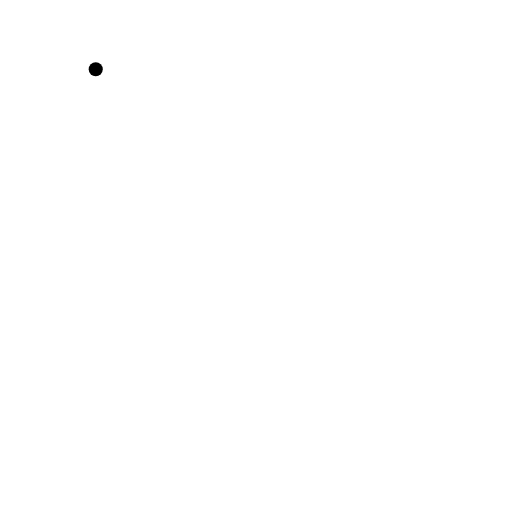
t = 0.00 s
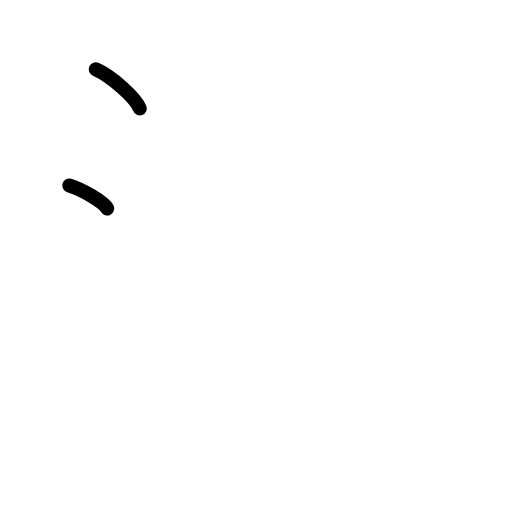
t = 1.75 s
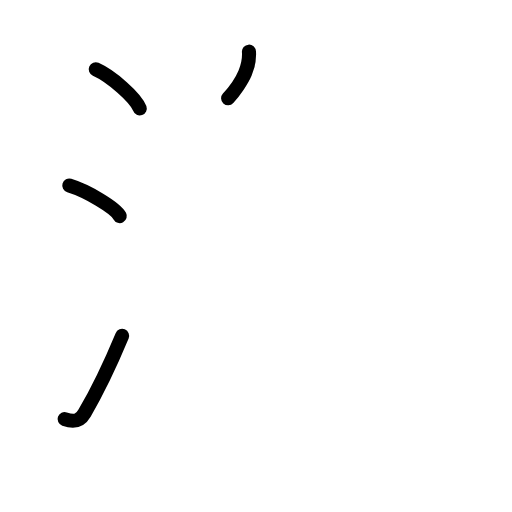
t = 3.63 s
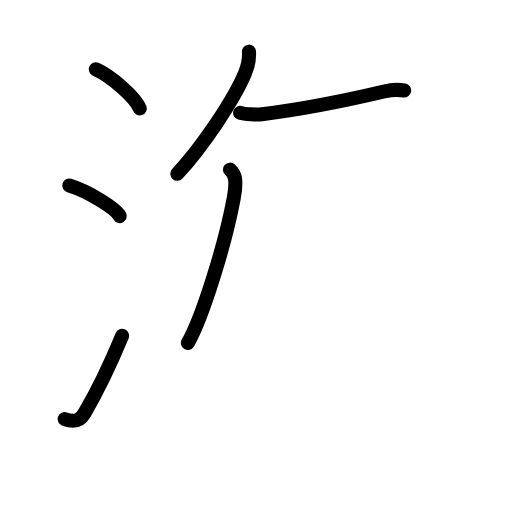
t = 5.40 s
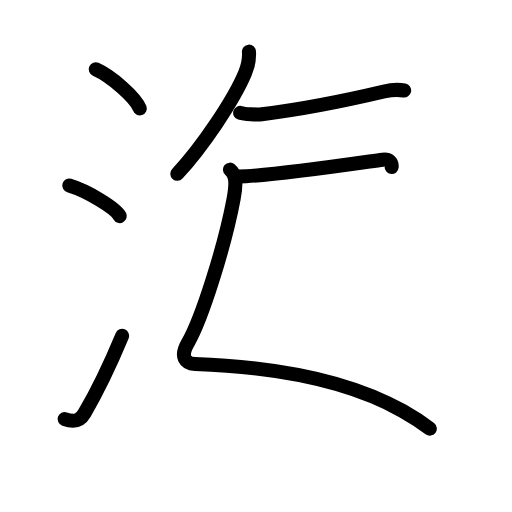
t = 6.38 s
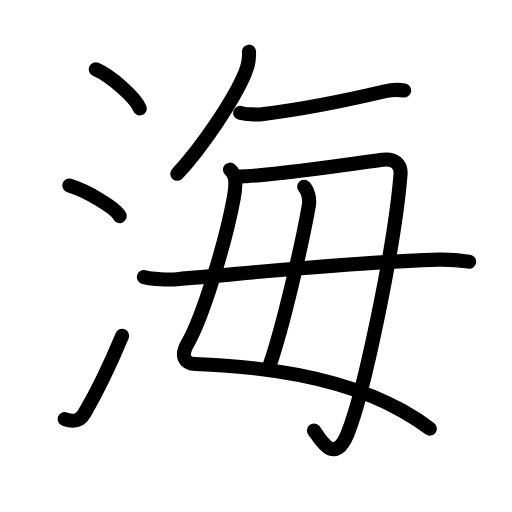
t = 9.00 s

The animated SVG that drew these frames (rendered in a browser with its animation timeline set to each time). Animation: 31 SMIL elements (animate=31); one cycle of 9.00 s.

<?xml version="1.0" encoding="UTF-8"?>
<!--
AniKanjiVG is licensed by CC-BY-SA Paul C. Sommerhoff (https://bitbucket.org/sommerhoff/anikanjivg).
AniKanjiVG uses KanjiVG which is licensed by CC-BY-SA Ulrich Apel (http://kanjivg.tagaini.net).
See also http://creativecommons.org/licenses/by-sa/3.0/
-->
<svg xmlns:kvg='http://kanjivg.tagaini.net' xmlns='http://www.w3.org/2000/svg' width='109' height='109' viewBox='0 0 109 109' style='fill:none;stroke:#000000;stroke-width:3;stroke-linecap:round;stroke-linejoin:round;' id="kvg:kanji_06d77"><g id="kvg:06d77" kvg:element="海"><g id="kvg:06d77-g1" kvg:element="氵" kvg:variant="true" kvg:original="水" kvg:position="left" kvg:radical="general"><path id="kvg:06d77-s1" kvg:type="㇔" d="M20.38,14.75c3.31,1.47,8.54,6.05,9.37,8.34"><animate attributeName="d" begin="0.0s" dur="1.0s" from="M20.38,14.75C20.38,14.75,20.38,14.75,20.38,14.75" to="M20.38,14.75c3.31,1.47,8.54,6.05,9.37,8.34" />
</path>
<path id="kvg:06d77-s2" kvg:type="㇔" d="M14.75,39.5c3.79,1.15,9.8,4.72,10.75,6.5"><animate attributeName="d" begin="1.0s" dur="1.0s" from="M14.75,39.5C14.75,39.5,14.75,39.5,14.75,39.5" to="M14.75,39.5c3.79,1.15,9.8,4.72,10.75,6.5" />
<animate attributeName="d" begin="0s" dur="1.0s" from="M-100,-100" to="M-100,-100" />
</path>
<path id="kvg:06d77-s3" kvg:type="㇀" d="M13.75,89.21C16,90,17.06,89.57,18,87.95c2.75-4.7,5.5-10.45,8-16.45"><animate attributeName="d" begin="2.0s" dur="0.5s" from="M13.75,89.21C13.75,89.21,13.75,89.21,13.75,89.21" to="M13.75,89.21C16,90,17.06,89.57,18,87.95" />
<animate attributeName="d" begin="2.5s" dur="0.5s" from="M13.75,89.21C16,90,17.06,89.57,18,87.95c0,0,0,0,0,0,0" to="M13.75,89.21C16,90,17.06,89.57,18,87.95c2.75-4.7,5.5-10.45,8-16.45" />
<animate attributeName="d" begin="0s" dur="2.0s" from="M-100,-100" to="M-100,-100" />
</path>
</g>
<g id="kvg:06d77-g2" kvg:element="毎" kvg:position="right" kvg:phon="毎"><g id="kvg:06d77-g3" kvg:position="top"><g id="kvg:06d77-g4" kvg:element="丿"><path id="kvg:06d77-s4" kvg:type="㇒" d="M53,11c0.12,1.68-0.19,3.03-0.83,4.57C49.7,21.44,43.05,31.26,37.75,37"><animate attributeName="d" begin="3.0s" dur="0.5s" from="M53,11C53,11,53,11,53,11" to="M53,11c0.12,1.68-0.19,3.03-0.83,4.57" />
<animate attributeName="d" begin="3.5s" dur="0.5s" from="M53,11c0.12,1.68-0.19,3.03-0.83,4.57c0,0,0,0,0,0,0" to="M53,11c0.12,1.68-0.19,3.03-0.83,4.57C49.7,21.44,43.05,31.26,37.75,37" />
<animate attributeName="d" begin="0s" dur="3.0s" from="M-100,-100" to="M-100,-100" />
</path>
</g>
<path id="kvg:06d77-s5" kvg:type="㇐" d="M51.13,24.03c0.94,0.29,3.67,0.41,4.6,0.29c7.65-0.94,18.52-3.07,26.02-4.84c1.51-0.36,3.5-0.36,4.29-0.21"><animate attributeName="d" begin="4.0s" dur="0.3333333333333333s" from="M51.13,24.03C51.13,24.03,51.13,24.03,51.13,24.03" to="M51.13,24.03c0.94,0.29,3.67,0.41,4.6,0.29" />
<animate attributeName="d" begin="4.333333333333333s" dur="0.3333333333333333s" from="M51.13,24.03c0.94,0.29,3.67,0.41,4.6,0.29c0,0,0,0,0,0,0" to="M51.13,24.03c0.94,0.29,3.67,0.41,4.6,0.29c7.65-0.94,18.52-3.07,26.02-4.84" />
<animate attributeName="d" begin="4.666666666666667s" dur="0.3333333333333333s" from="M51.13,24.03c0.94,0.29,3.67,0.41,4.6,0.29c7.65-0.94,18.52-3.07,26.02-4.84c0,0,0,0,0,0,0" to="M51.13,24.03c0.94,0.29,3.67,0.41,4.6,0.29c7.65-0.94,18.52-3.07,26.02-4.84c1.51-0.36,3.5-0.36,4.29-0.21" />
<animate attributeName="d" begin="0s" dur="4.0s" from="M-100,-100" to="M-100,-100" />
</path>
</g>
<g id="kvg:06d77-g5" kvg:element="毋" kvg:original="母" kvg:partial="true" kvg:position="bottom"><path id="kvg:06d77-s6" kvg:type="㇛" d="M48.96,36.12C50,37,50.5,38.25,49.75,42.25C47.86,52.35,42.98,67.88,40,73c-1.75,3-0.5,4.43,1.5,4.5c14.75,0.5,31.22,2.68,44.24,10c2.04,1.15,3.97,2.39,5.76,3.75"><animate attributeName="d" begin="5.0s" dur="0.2s" from="M48.96,36.12C48.96,36.12,48.96,36.12,48.96,36.12" to="M48.96,36.12C50,37,50.5,38.25,49.75,42.25" />
<animate attributeName="d" begin="5.2s" dur="0.2s" from="M48.96,36.12C50,37,50.5,38.25,49.75,42.25c0,0,0,0,0,0,0" to="M48.96,36.12C50,37,50.5,38.25,49.75,42.25C47.86,52.35,42.98,67.88,40,73" />
<animate attributeName="d" begin="5.4s" dur="0.2s" from="M48.96,36.12C50,37,50.5,38.25,49.75,42.25C47.86,52.35,42.98,67.88,40,73c0,0,0,0,0,0,0" to="M48.96,36.12C50,37,50.5,38.25,49.75,42.25C47.86,52.35,42.98,67.88,40,73c-1.75,3-0.5,4.43,1.5,4.5" />
<animate attributeName="d" begin="5.6s" dur="0.2s" from="M48.96,36.12C50,37,50.5,38.25,49.75,42.25C47.86,52.35,42.98,67.88,40,73c-1.75,3-0.5,4.43,1.5,4.5c0,0,0,0,0,0,0" to="M48.96,36.12C50,37,50.5,38.25,49.75,42.25C47.86,52.35,42.98,67.88,40,73c-1.75,3-0.5,4.43,1.5,4.5c14.75,0.5,31.22,2.68,44.24,10" />
<animate attributeName="d" begin="5.8s" dur="0.2s" from="M48.96,36.12C50,37,50.5,38.25,49.75,42.25C47.86,52.35,42.98,67.88,40,73c-1.75,3-0.5,4.43,1.5,4.5c14.75,0.5,31.22,2.68,44.24,10c0,0,0,0,0,0,0" to="M48.96,36.12C50,37,50.5,38.25,49.75,42.25C47.86,52.35,42.98,67.88,40,73c-1.75,3-0.5,4.43,1.5,4.5c14.75,0.5,31.22,2.68,44.24,10c2.04,1.15,3.97,2.39,5.76,3.75" />
<animate attributeName="d" begin="0s" dur="5.0s" from="M-100,-100" to="M-100,-100" />
</path>
<path id="kvg:06d77-s7" kvg:type="㇆a" d="M50.78,37.57c6.97-0.07,24.47-2.7,30.7-3.57c2.51-0.35,3.96,0.99,3.79,3.12C84,52.75,77.33,84.33,73.95,92.43c-2.95,7.07-6.12,0.35-7.12-0.77"><animate attributeName="d" begin="6.0s" dur="0.25s" from="M50.78,37.57C50.78,37.57,50.78,37.57,50.78,37.57" to="M50.78,37.57c6.97-0.07,24.47-2.7,30.7-3.57" />
<animate attributeName="d" begin="6.25s" dur="0.25s" from="M50.78,37.57c6.97-0.07,24.47-2.7,30.7-3.57c0,0,0,0,0,0,0" to="M50.78,37.57c6.97-0.07,24.47-2.7,30.7-3.57c2.51-0.35,3.96,0.99,3.79,3.12" />
<animate attributeName="d" begin="6.5s" dur="0.25s" from="M50.78,37.57c6.97-0.07,24.47-2.7,30.7-3.57c2.51-0.35,3.96,0.99,3.79,3.12c0,0,0,0,0,0,0" to="M50.78,37.57c6.97-0.07,24.47-2.7,30.7-3.57c2.51-0.35,3.96,0.99,3.79,3.12C84,52.75,77.33,84.33,73.95,92.43" />
<animate attributeName="d" begin="6.75s" dur="0.25s" from="M50.78,37.57c6.97-0.07,24.47-2.7,30.7-3.57c2.51-0.35,3.96,0.99,3.79,3.12C84,52.75,77.33,84.33,73.95,92.43c0,0,0,0,0,0,0" to="M50.78,37.57c6.97-0.07,24.47-2.7,30.7-3.57c2.51-0.35,3.96,0.99,3.79,3.12C84,52.75,77.33,84.33,73.95,92.43c-2.95,7.07-6.12,0.35-7.12-0.77" />
<animate attributeName="d" begin="0s" dur="6.0s" from="M-100,-100" to="M-100,-100" />
</path>
<path id="kvg:06d77-s8" kvg:type="㇑a" d="M64.75,39.75c0.88,0.88,1.22,2.74,1,4c-1.5,8.5-5.5,25.75-8.25,33.75"><animate attributeName="d" begin="7.0s" dur="0.5s" from="M64.75,39.75C64.75,39.75,64.75,39.75,64.75,39.75" to="M64.75,39.75c0.88,0.88,1.22,2.74,1,4" />
<animate attributeName="d" begin="7.5s" dur="0.5s" from="M64.75,39.75c0.88,0.88,1.22,2.74,1,4c0,0,0,0,0,0,0" to="M64.75,39.75c0.88,0.88,1.22,2.74,1,4c-1.5,8.5-5.5,25.75-8.25,33.75" />
<animate attributeName="d" begin="0s" dur="7.0s" from="M-100,-100" to="M-100,-100" />
</path>
<path id="kvg:06d77-s9" kvg:type="㇐" d="M30.63,58.98c1.85,0.45,5.24,0.61,7.09,0.45c16.91-1.43,37.36-3.68,55.69-4.15c3.08-0.08,4.93,0.21,6.47,0.44"><animate attributeName="d" begin="8.0s" dur="0.3333333333333333s" from="M30.63,58.98C30.63,58.98,30.63,58.98,30.63,58.98" to="M30.63,58.98c1.85,0.45,5.24,0.61,7.09,0.45" />
<animate attributeName="d" begin="8.333333333333334s" dur="0.3333333333333333s" from="M30.63,58.98c1.85,0.45,5.24,0.61,7.09,0.45c0,0,0,0,0,0,0" to="M30.63,58.98c1.85,0.45,5.24,0.61,7.09,0.45c16.91-1.43,37.36-3.68,55.69-4.15" />
<animate attributeName="d" begin="8.666666666666666s" dur="0.3333333333333333s" from="M30.63,58.98c1.85,0.45,5.24,0.61,7.09,0.45c16.91-1.43,37.36-3.68,55.69-4.15c0,0,0,0,0,0,0" to="M30.63,58.98c1.85,0.45,5.24,0.61,7.09,0.45c16.91-1.43,37.36-3.68,55.69-4.15c3.08-0.08,4.93,0.21,6.47,0.44" />
<animate attributeName="d" begin="0s" dur="8.0s" from="M-100,-100" to="M-100,-100" />
</path>
</g>
</g>
</g>
</svg>
